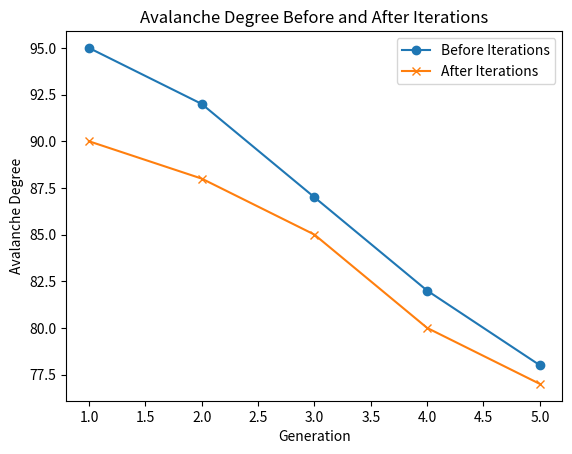

The matplotlib source for this figure:
import matplotlib.pyplot as plt

# Replace the avalanche_degree_before and avalanche_degree_after lists with the actual avalanche degree values obtained for each generation
avalanche_degree_before = [95, 92, 87, 82, 78]  # Replace with actual avalanche degree values before iterations for each generation
avalanche_degree_after = [90, 88, 85, 80, 77]   # Replace with actual avalanche degree values after iterations for each generation

# Plot the avalanche degree curves
generations = range(1, len(avalanche_degree_before) + 1)
plt.plot(generations, avalanche_degree_before, label='Before Iterations', marker='o')
plt.plot(generations, avalanche_degree_after, label='After Iterations', marker='x')
plt.xlabel('Generation')
plt.ylabel('Avalanche Degree')
plt.title('Avalanche Degree Before and After Iterations')
plt.legend()
plt.show()

